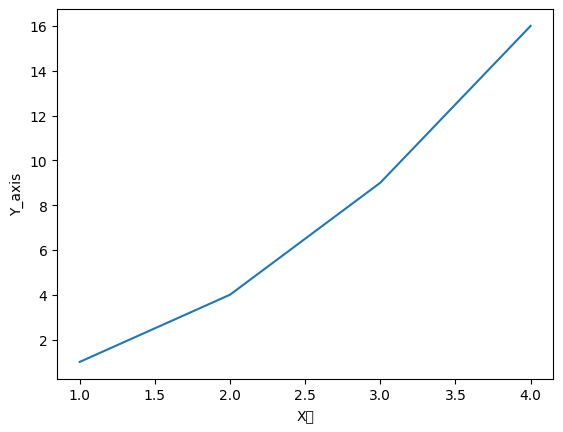

The script that saved this image:
#date: 2021-11-17T16:51:31Z
#url: https://api.github.com/gists/723bb65f3577fc45f6ca0e7e9f7bb4d9
#owner: https://api.github.com/users/chinshin5513

'''
시각화
1. matplotlib 패키지 사용
2. pandas 시각화 제공(matplotlib 기능)
3. matplotlib + seaborn 패키지
'''
import matplotlib.pyplot as plt

plt.rc("font", family="Malgun Gothic")

plt.plot([1, 2, 3, 4], [1, 4, 9, 16])  # y축으로 됨, x값도 함꼐 생성
plt.xlabel("X축")
plt.ylabel("Y_axis")
plt.show()

plt.show()